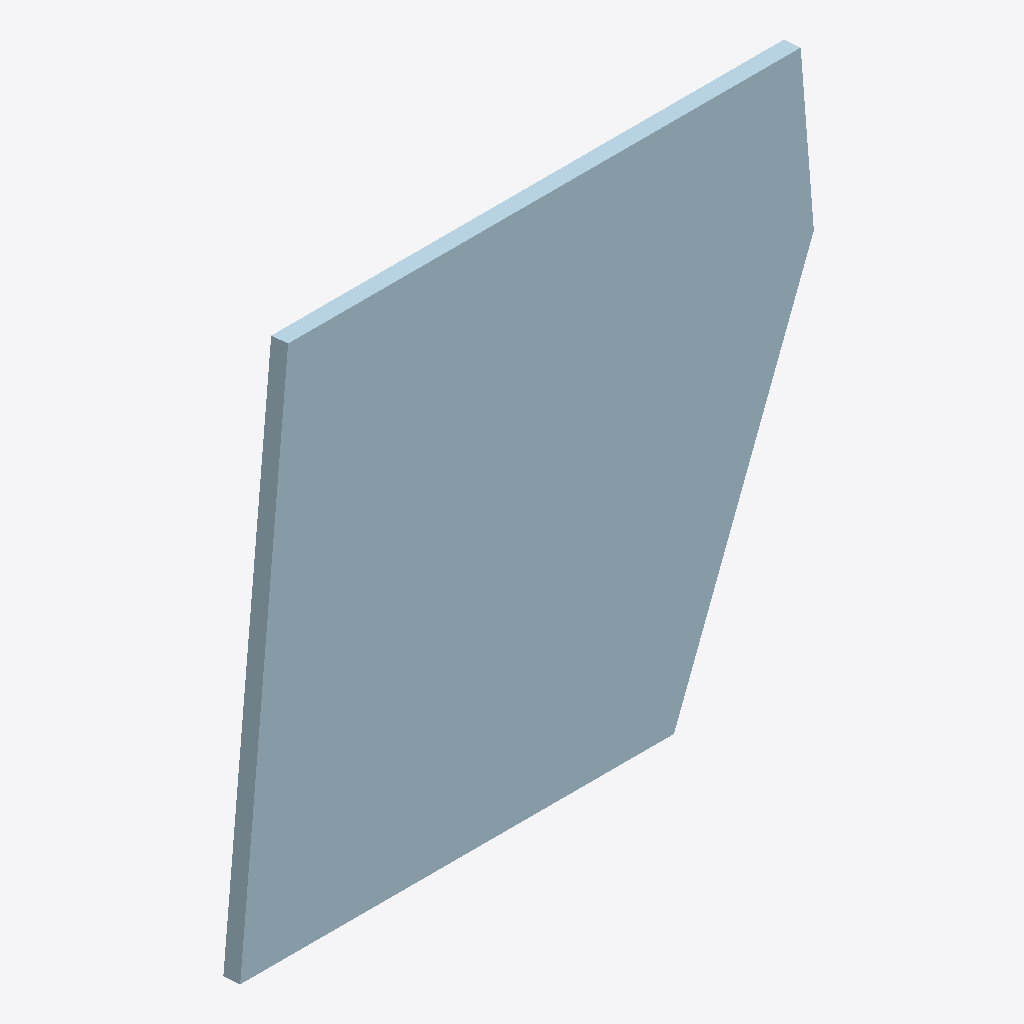
Isometric view of an IFC building model (IFC-SPF (STEP), schema IFC2X3, length unit millimetre), seen from the south-west, elements coloured by IFC class: 1 plate (pale blue).
Extent 3.6 m × 0.3 m × 2.9 m (x, y, z). Storeys (1): Undefined at 0.00 m. Elements (1): 1 IfcPlate.

HEADER;
FILE_DESCRIPTION(('ViewDefinition[AISC_Steel_Detailing]','Option [BaseQuantities:Off]','Option [GridExport:On]','Option [Assemblies:Off]','Option [Bolts:On]','Option [Rebars:On]','Option [PourObjects:Off]','Option [Welds:On]','Option [SurfaceTreatments:On]','Option [LocationBy:0]','Option [ViewColors:Off]','Option [SectionedSpine:Off]','[2 more]'),'2;1');
FILE_NAME('1017_Qty_4.ifc','2026-05-16T11:53:00',('GIOVANNIPC\\gcorrea'),('Structural Designer'),'IFC Database version: Work','Tekla Structures 2020 Service Pack 5, IFC Export','');
FILE_SCHEMA(('IFC2X3'));
ENDSEC;
DATA;
#37=IFCPROJECT('2G7ZFDNE16yBDU14FA92Me',#5,'Proyecto',$,$,$,$,(#11),#36);
#39=IFCSITE('2xvEzEinjBTea80yOTcujY',#5,'Obra',$,$,#38,$,$,.ELEMENT.,$,$,$,$,$);
#41=IFCBUILDING('3n1OemppjAYuG_BvXJAtra',#5,'Undefined',$,$,#40,$,$,.ELEMENT.,$,$,$);
#43=IFCBUILDINGSTOREY('29hdEUCErFze9E_VIAceOd',#5,'Undefined',$,$,#42,$,$,.ELEMENT.,0.0);
#62=IFCPLATE('0bQTAMWdbEyB63D3FeD2pF',#44,'PLATE','PL100*2900','PL100*2900',#49,#61,'ID2569d296-8279-4ef0-b183-3433e8342ccf');
ENDSEC;
